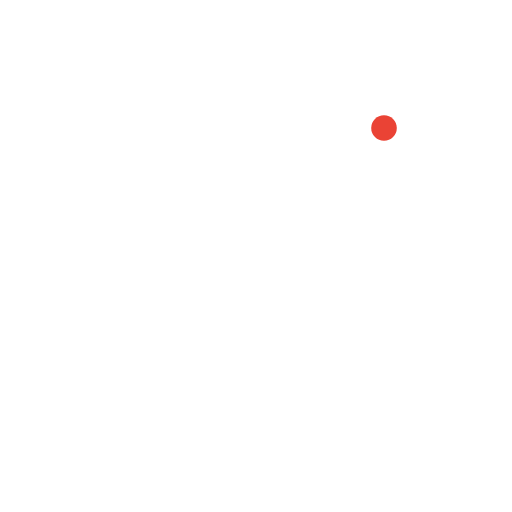
t = 0.00 s
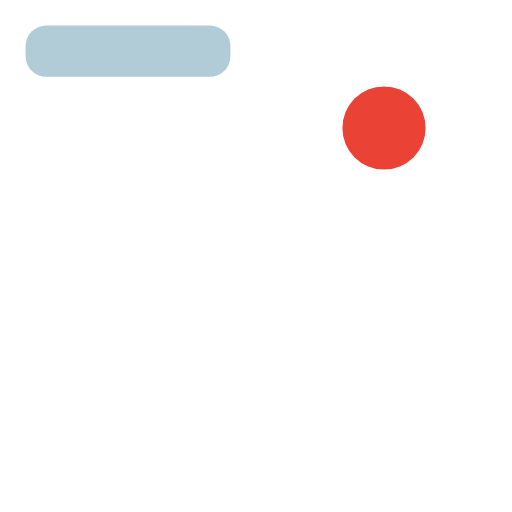
t = 0.38 s
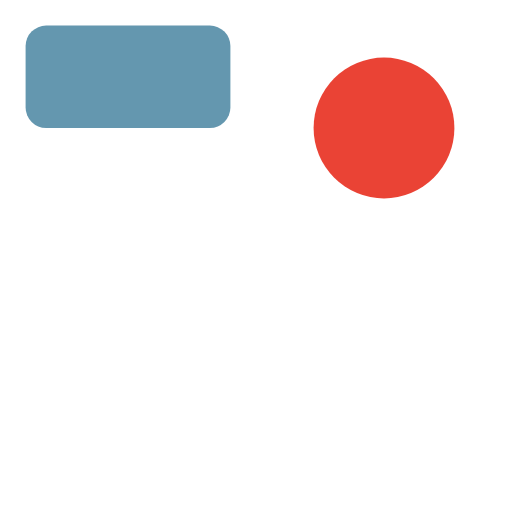
t = 0.75 s
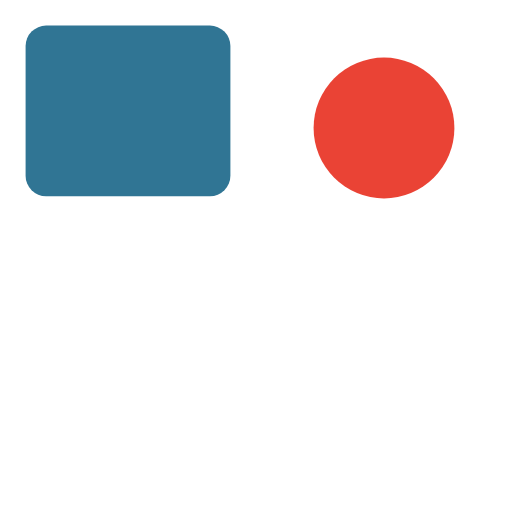
t = 1.25 s
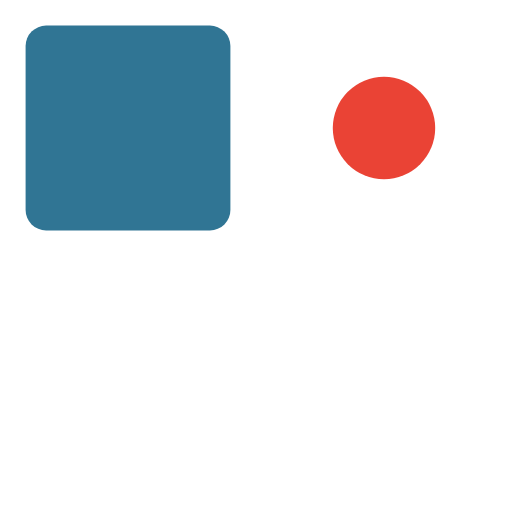
t = 1.50 s
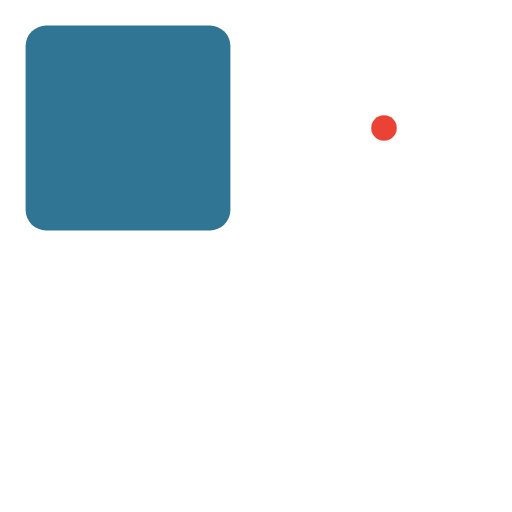
t = 2.00 s

The animated SVG that drew these frames (rendered in a browser with its animation timeline set to each time). Animation: 7 SMIL elements (animate=5,set=2); one cycle of 2.00 s, repeats indefinitely.

<svg xmlns="http://www.w3.org/2000/svg" viewBox="0 0 200 200"><rect width="80" height="80" x="10" y="10" fill="#307594" rx="8"><set attributeName="height" to="0"/><set attributeName="opacity" to="0"/><animate fill="freeze" attributeName="height" dur="1.5s" values="0;80"/><animate fill="freeze" attributeName="opacity" dur="1s" values="0;1"/></rect><circle cx="150" cy="50" r="5" fill="#ea4335"><animate attributeName="r" dur="2s" repeatCount="indefinite" values="5;35;5"/></circle><circle cx="60" cy="150" r="30" fill="none"><animate attributeName="fill-opacity" dur="2s" repeatCount="indefinite" values="0;1;0"/></circle><rect width="70" height="70" x="110" y="110" fill="none" rx="10"><animate attributeName="stroke-width" dur="1.5s" repeatCount="indefinite" values="0;4;0"/></rect></svg>
